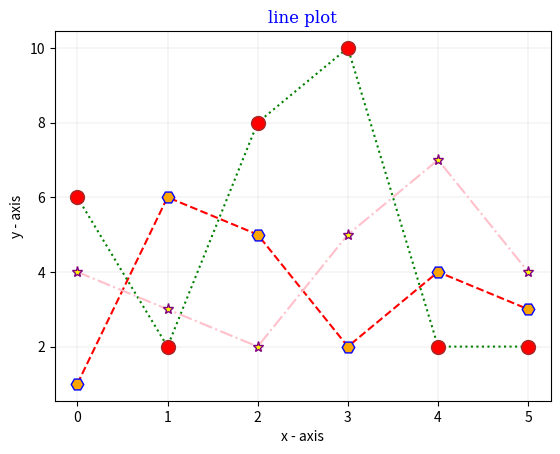

Recreate this plot in Python.

import matplotlib.pyplot as plt
import numpy as np 


x = np.array([1,6,5,2,4,3])
y = np.array([6,2,8,10,2,2])
z = np.array([4,3,2,5,7,4])
plt.plot(x,color = "red",ls = "--",marker = "H", mec = "blue",mfc ="orange",ms ="9")
plt.plot(y,color = "green",ls = ":",marker = "o",mec = "brown",mfc ="red",ms = "10")
plt.plot(z,color = "pink",ls ="-." , marker = "*" , mec = "purple",mfc = "yellow",ms = "8")

fint = { "family" : "serif" , "color" : "blue" }

plt.title("line plot", fontdict = fint,loc = "center")
plt.xlabel("x - axis")
plt.ylabel("y - axis")
plt.grid(axis = "x")
plt.grid(axis = "y")
plt.grid(color = "grey",lw = "0.1")
plt.show()
